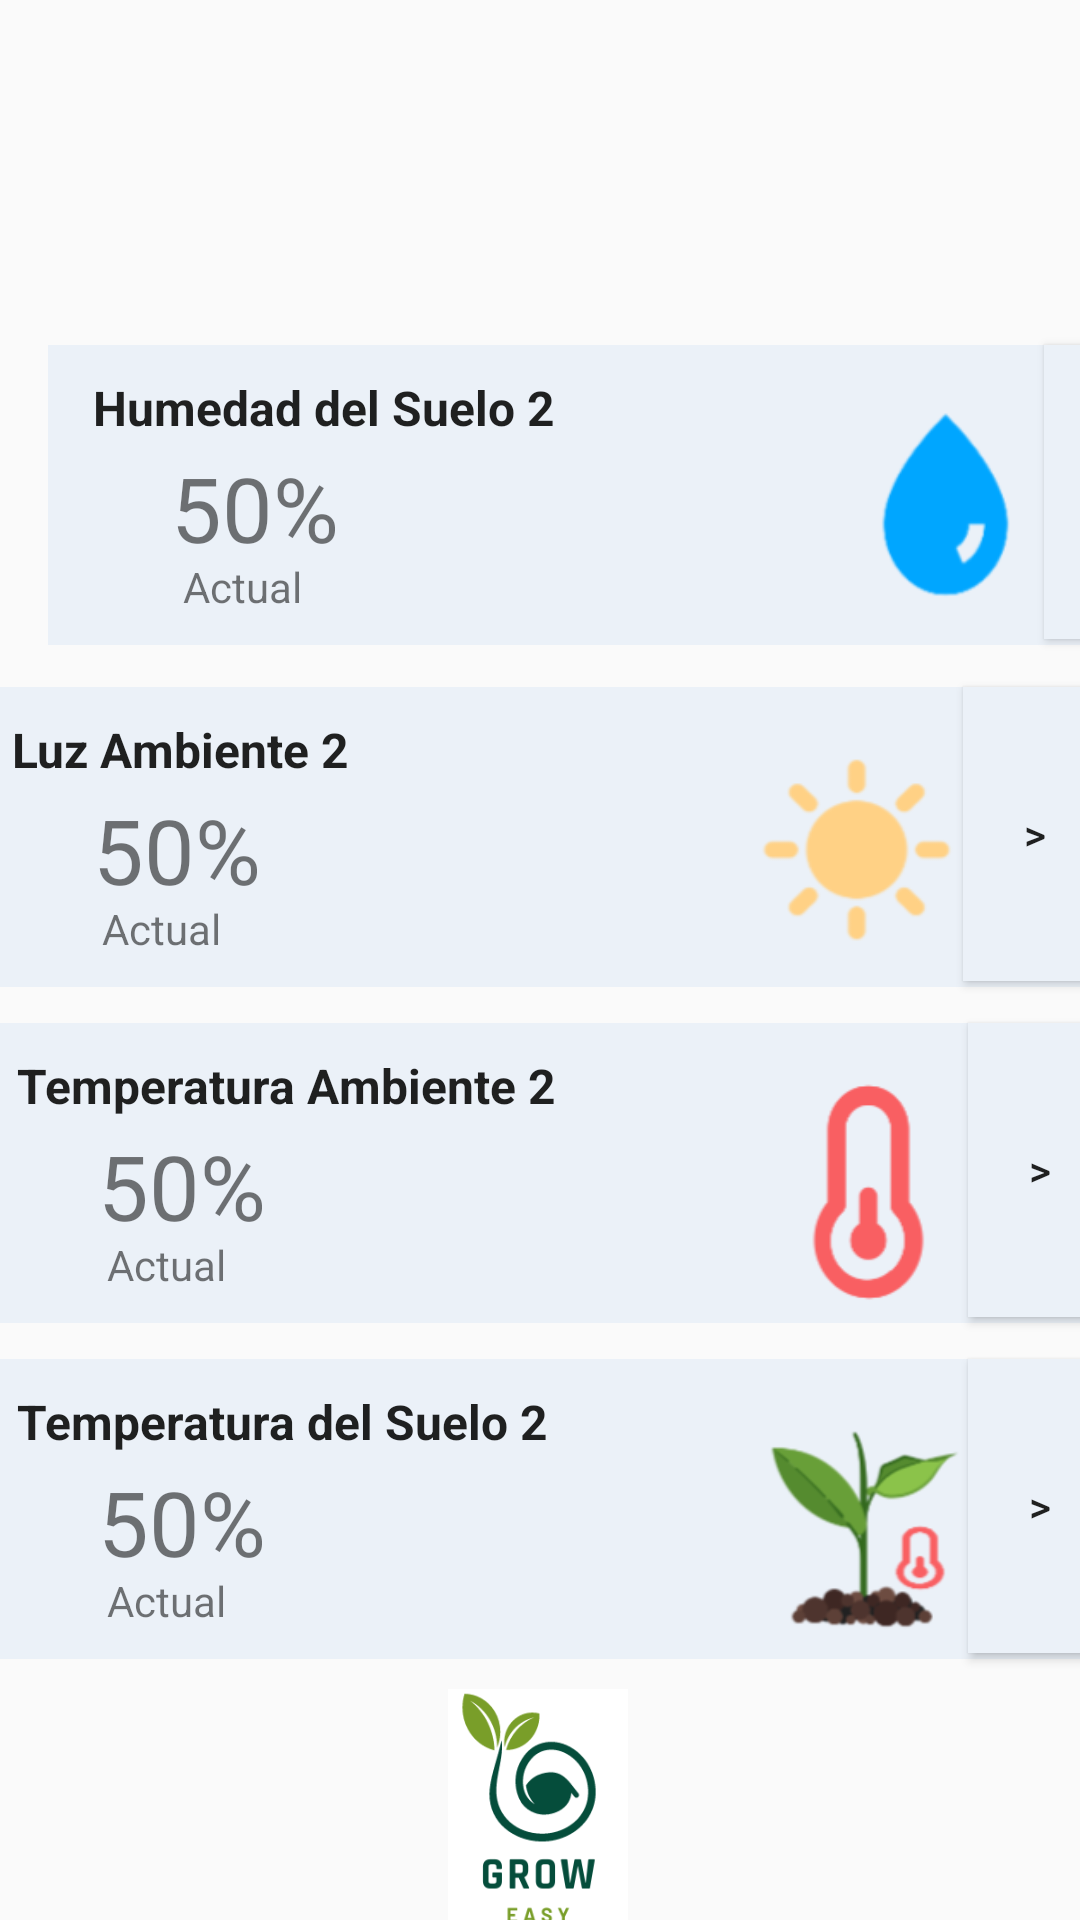

This screen was rendered from an Android layout file. Write that file and the resources it references.
<!-- AndroidManifest.xml: application theme Theme.GrowEasy -->
<!-- res/layout/fragment_dashboard2.xml -->
<?xml version="1.0" encoding="utf-8"?>
<androidx.constraintlayout.widget.ConstraintLayout xmlns:android="http://schemas.android.com/apk/res/android"
    xmlns:app="http://schemas.android.com/apk/res-auto"
    xmlns:tools="http://schemas.android.com/tools"
    android:id="@+id/dlPrincipal"
    android:layout_width="match_parent"
    android:layout_height="match_parent"
    android:fitsSystemWindows="true"
    tools:openDrawer="start">

    <Button
        android:id="@+id/imgLogoMenu"
        android:layout_width="60dp"
        android:layout_height="80dp"
        android:layout_marginBottom="32dp"
        android:background="@drawable/groweasy_logo"
        android:contentDescription="@string/app_name"
        app:layout_constraintBottom_toBottomOf="parent"
        app:layout_constraintEnd_toEndOf="parent"
        app:layout_constraintHorizontal_bias="0.498"
        app:layout_constraintStart_toStartOf="parent"
        app:layout_constraintTop_toBottomOf="@+id/imageView5" />

    <ImageView
        android:id="@+id/imageView2"
        android:layout_width="380dp"
        android:layout_height="100dp"
        android:layout_marginStart="16dp"
        android:layout_marginTop="150dp"
        android:layout_marginEnd="16dp"
        android:layout_marginBottom="4dp"
        app:layout_constraintBottom_toTopOf="@+id/imageView3"
        app:layout_constraintEnd_toEndOf="parent"
        app:layout_constraintHorizontal_bias="0.0"
        app:layout_constraintStart_toStartOf="parent"
        app:layout_constraintTop_toTopOf="parent"
        app:srcCompat="@color/variant_grey" />

    <ImageView
        android:id="@+id/imageView3"
        android:layout_width="380dp"
        android:layout_height="100dp"
        android:layout_marginStart="15dp"
        android:layout_marginTop="10dp"
        android:layout_marginEnd="16dp"
        android:layout_marginBottom="4dp"
        app:layout_constraintBottom_toTopOf="@+id/imageView4"
        app:layout_constraintEnd_toEndOf="parent"
        app:layout_constraintHorizontal_bias="0.511"
        app:layout_constraintStart_toStartOf="parent"
        app:layout_constraintTop_toBottomOf="@+id/imageView2"
        app:srcCompat="@color/variant_grey" />

    <ImageView
        android:id="@+id/imageView4"
        android:layout_width="380dp"
        android:layout_height="100dp"
        android:layout_marginStart="16dp"
        android:layout_marginTop="8dp"
        android:layout_marginEnd="16dp"
        android:layout_marginBottom="4dp"
        app:layout_constraintBottom_toTopOf="@+id/imageView5"
        app:layout_constraintEnd_toEndOf="parent"
        app:layout_constraintHorizontal_bias="0.492"
        app:layout_constraintStart_toStartOf="parent"
        app:layout_constraintTop_toBottomOf="@+id/imageView3"
        app:srcCompat="@color/variant_grey" />

    <ImageView
        android:id="@+id/imageView5"
        android:layout_width="380dp"
        android:layout_height="100dp"
        android:layout_marginStart="16dp"
        android:layout_marginTop="8dp"
        android:layout_marginEnd="16dp"
        android:layout_marginBottom="10dp"
        app:layout_constraintBottom_toTopOf="@+id/imgLogoMenu"
        app:layout_constraintEnd_toEndOf="parent"
        app:layout_constraintHorizontal_bias="0.492"
        app:layout_constraintStart_toStartOf="parent"
        app:layout_constraintTop_toBottomOf="@+id/imageView4"
        app:srcCompat="@color/variant_grey" />

    <TextView
        android:id="@+id/textView2"
        android:layout_width="wrap_content"
        android:layout_height="wrap_content"
        android:layout_marginStart="15dp"
        android:layout_marginTop="10dp"
        android:text="Humedad del Suelo 2"
        android:textAppearance="@style/TextAppearance.AppCompat.Large"
        android:textSize="16sp"
        android:textStyle="bold"
        app:layout_constraintStart_toStartOf="@+id/imageView2"
        app:layout_constraintTop_toTopOf="@+id/imageView2" />

    <TextView
        android:id="@+id/textView4"
        android:layout_width="wrap_content"
        android:layout_height="wrap_content"
        android:layout_marginStart="15dp"
        android:layout_marginTop="10dp"
        android:text="Luz Ambiente 2"
        android:textAppearance="@style/TextAppearance.AppCompat.Large"
        android:textSize="16sp"
        android:textStyle="bold"
        app:layout_constraintStart_toStartOf="@+id/imageView3"
        app:layout_constraintTop_toTopOf="@+id/imageView3" />

    <TextView
        android:id="@+id/textView5"
        android:layout_width="wrap_content"
        android:layout_height="wrap_content"
        android:layout_marginStart="15dp"
        android:layout_marginTop="10dp"
        android:text="Temperatura Ambiente 2"
        android:textAppearance="@style/TextAppearance.AppCompat.Large"
        android:textSize="16sp"
        android:textStyle="bold"
        app:layout_constraintStart_toStartOf="@+id/imageView4"
        app:layout_constraintTop_toTopOf="@+id/imageView4" />

    <TextView
        android:id="@+id/textView6"
        android:layout_width="wrap_content"
        android:layout_height="wrap_content"
        android:layout_marginStart="15dp"
        android:layout_marginTop="10dp"
        android:text="Temperatura del Suelo 2"
        android:textAppearance="@style/TextAppearance.AppCompat.Large"
        android:textSize="16sp"
        android:textStyle="bold"
        app:layout_constraintStart_toStartOf="@+id/imageView5"
        app:layout_constraintTop_toTopOf="@+id/imageView5" />

    <TextView
        android:id="@+id/textView3"
        android:layout_width="wrap_content"
        android:layout_height="wrap_content"
        android:layout_marginStart="41dp"
        android:layout_marginTop="34dp"
        android:text="50%"
        android:textSize="30sp"
        app:layout_constraintStart_toStartOf="@+id/imageView2"
        app:layout_constraintTop_toTopOf="@+id/imageView2" />

    <TextView
        android:id="@+id/textView7"
        android:layout_width="wrap_content"
        android:layout_height="wrap_content"
        android:layout_marginStart="42dp"
        android:layout_marginTop="34dp"
        android:text="50%"
        android:textSize="30sp"
        app:layout_constraintStart_toStartOf="@+id/imageView3"
        app:layout_constraintTop_toTopOf="@+id/imageView3" />

    <TextView
        android:id="@+id/textView8"
        android:layout_width="wrap_content"
        android:layout_height="wrap_content"
        android:layout_marginStart="42dp"
        android:layout_marginTop="34dp"
        android:text="50%"
        android:textSize="30sp"
        app:layout_constraintStart_toStartOf="@+id/imageView4"
        app:layout_constraintTop_toTopOf="@+id/imageView4" />

    <TextView
        android:id="@+id/textView9"
        android:layout_width="wrap_content"
        android:layout_height="wrap_content"
        android:layout_marginStart="42dp"
        android:layout_marginTop="34dp"
        android:text="50%"
        android:textSize="30sp"
        app:layout_constraintStart_toStartOf="@+id/imageView5"
        app:layout_constraintTop_toTopOf="@+id/imageView5" />

    <TextView
        android:id="@+id/textView10"
        android:layout_width="wrap_content"
        android:layout_height="wrap_content"
        android:layout_marginStart="45dp"
        android:layout_marginBottom="10dp"
        android:text="Actual"
        app:layout_constraintBottom_toBottomOf="@+id/imageView2"
        app:layout_constraintStart_toStartOf="@+id/imageView2" />

    <TextView
        android:id="@+id/textView13"
        android:layout_width="wrap_content"
        android:layout_height="wrap_content"
        android:layout_marginStart="45dp"
        android:layout_marginBottom="10dp"
        android:text="Actual"
        app:layout_constraintBottom_toBottomOf="@+id/imageView5"
        app:layout_constraintStart_toStartOf="@+id/imageView5" />

    <TextView
        android:id="@+id/textView14"
        android:layout_width="wrap_content"
        android:layout_height="wrap_content"
        android:layout_marginStart="45dp"
        android:layout_marginBottom="10dp"
        android:text="Actual"
        app:layout_constraintBottom_toBottomOf="@+id/imageView4"
        app:layout_constraintStart_toStartOf="@+id/imageView4" />

    <TextView
        android:id="@+id/textView11"
        android:layout_width="wrap_content"
        android:layout_height="wrap_content"
        android:layout_marginStart="45dp"
        android:layout_marginBottom="10dp"
        android:text="Actual"
        app:layout_constraintBottom_toBottomOf="@+id/imageView3"
        app:layout_constraintStart_toStartOf="@+id/imageView3" />

    <ImageView
        android:id="@+id/imageView6"
        android:layout_width="53dp"
        android:layout_height="67dp"
        android:layout_marginTop="20dp"
        android:layout_marginEnd="55dp"
        app:layout_constraintEnd_toEndOf="@+id/imageView2"
        app:layout_constraintTop_toTopOf="@+id/imageView2"
        app:srcCompat="@drawable/drop" />

    <ImageView
        android:id="@+id/imageView7"
        android:layout_width="70dp"
        android:layout_height="70dp"
        android:layout_marginTop="20dp"
        android:layout_marginEnd="48dp"
        app:layout_constraintEnd_toEndOf="@+id/imageView3"
        app:layout_constraintTop_toTopOf="@+id/imageView3"
        app:srcCompat="@drawable/sun" />

    <ImageView
        android:id="@+id/imageView8"
        android:layout_width="70dp"
        android:layout_height="75dp"
        android:layout_marginTop="20dp"
        android:layout_marginEnd="48dp"
        app:layout_constraintEnd_toEndOf="@+id/imageView4"
        app:layout_constraintTop_toTopOf="@+id/imageView4"
        app:srcCompat="@drawable/temperature" />

    <ImageView
        android:id="@+id/imageView9"
        android:layout_width="70dp"
        android:layout_height="75dp"
        android:layout_marginTop="20dp"
        android:layout_marginEnd="48dp"
        app:layout_constraintEnd_toEndOf="@+id/imageView5"
        app:layout_constraintTop_toTopOf="@+id/imageView5"
        app:srcCompat="@drawable/soil_temperature" />

    <Button
        android:id="@+id/btnHumedad"
        android:layout_width="48dp"
        android:layout_height="98dp"
        android:background="@color/variant_grey"
        android:text=">"
        app:layout_constraintEnd_toEndOf="@+id/imageView2"
        app:layout_constraintTop_toTopOf="@+id/imageView2" />

    <Button
        android:id="@+id/button5"
        android:layout_width="48dp"
        android:layout_height="98dp"
        android:background="@color/variant_grey"
        android:text=">"
        app:layout_constraintEnd_toEndOf="@+id/imageView5"
        app:layout_constraintTop_toTopOf="@+id/imageView5" />

    <Button
        android:id="@+id/button2"
        android:layout_width="48dp"
        android:layout_height="98dp"
        android:background="@color/variant_grey"
        android:text=">"
        app:layout_constraintEnd_toEndOf="@+id/imageView3"
        app:layout_constraintTop_toTopOf="@+id/imageView3" />

    <Button
        android:id="@+id/button4"
        android:layout_width="48dp"
        android:layout_height="98dp"
        android:background="@color/variant_grey"
        android:text=">"
        app:layout_constraintEnd_toEndOf="@+id/imageView4"
        app:layout_constraintTop_toTopOf="@+id/imageView4" />



</androidx.constraintlayout.widget.ConstraintLayout>
<!-- resources referenced by this layout -->
<resources>
  <color name="variant_grey">#EBF1F8</color>
  <!-- drawable drop: png bitmap (drawable, 3349 bytes) -->
  <!-- drawable groweasy_logo: png bitmap (drawable, 11931 bytes) -->
  <!-- drawable soil_temperature: png bitmap (drawable, 12056 bytes) -->
  <!-- drawable sun: png bitmap (drawable, 4025 bytes) -->
  <!-- drawable temperature: png bitmap (drawable, 3804 bytes) -->
  <string name="app_name">GrowEasy</string>
  <style name="Theme.GrowEasy" parent="Base.Theme.GrowEasy" />
  <style name="Base.Theme.GrowEasy" parent="Theme.AppCompat.Light.NoActionBar">
          
          
          
      </style>
</resources>
